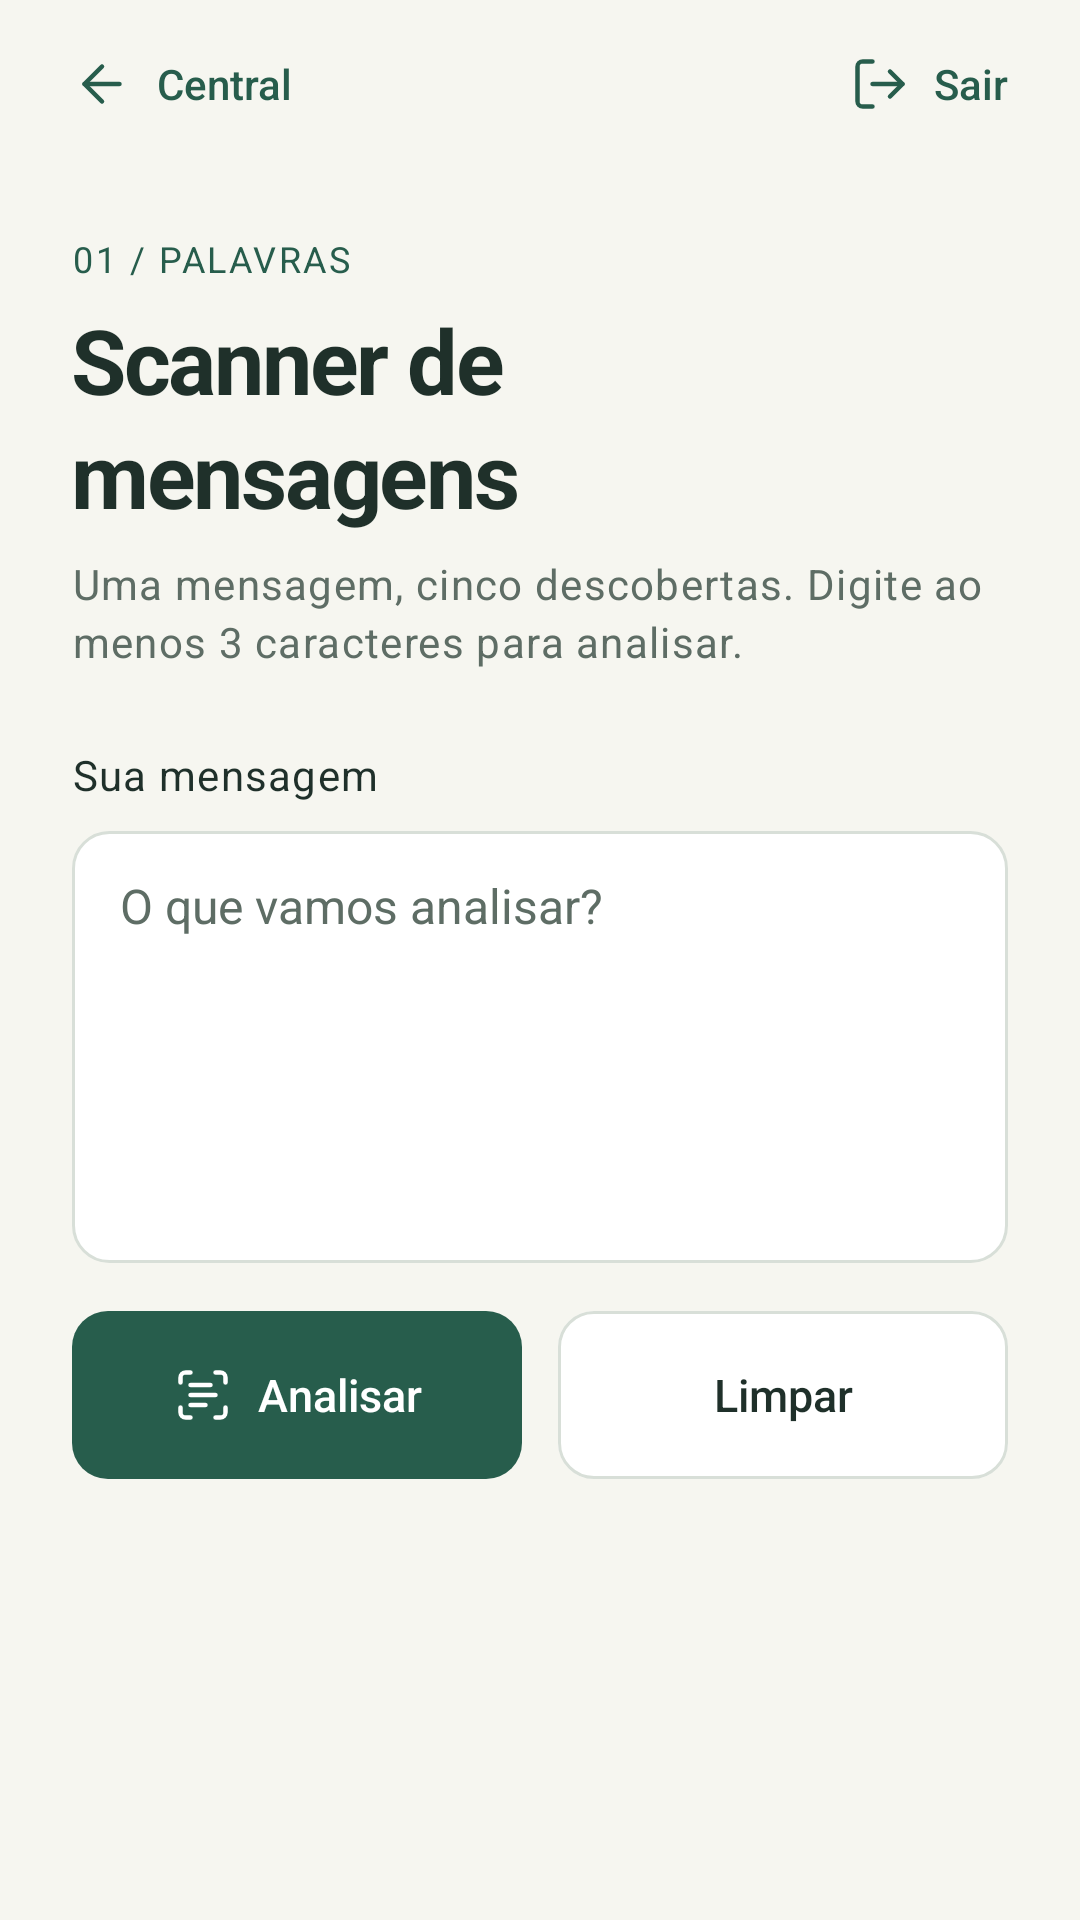

Here is an Android app screen rendered from its layout file. Give the layout XML and the strings, colors and styles it references.
<!-- AndroidManifest.xml: application theme Theme.PocketArcade -->
<!-- res/layout/activity_scanner.xml -->
<LinearLayout xmlns:android="http://schemas.android.com/apk/res/android" xmlns:app="http://schemas.android.com/apk/res-auto" android:layout_width="match_parent" android:layout_height="match_parent" android:orientation="vertical">
    <include android:layout_width="match_parent" android:layout_height="wrap_content" layout="@layout/toolbar_game" android:id="@+id/navigation" />
    <androidx.core.widget.NestedScrollView android:layout_width="match_parent" android:layout_height="0dp" android:layout_weight="1" android:fillViewport="true" android:clipToPadding="false">
        <LinearLayout android:layout_width="match_parent" android:layout_height="wrap_content" android:orientation="vertical" android:id="@+id/screenContent" android:padding="@dimen/screen_padding" android:focusableInTouchMode="true">
            <TextView android:layout_width="match_parent" android:layout_height="wrap_content" style="@style/Text.PocketArcade.Caption" android:textColor="@color/accent" android:text="@string/ui_tag_text" />
            <TextView android:layout_width="match_parent" android:layout_height="wrap_content" style="@style/Text.PocketArcade.Title" android:layout_marginTop="10dp" android:text="@string/ui_scanner_heading" />
            <TextView android:layout_width="match_parent" android:layout_height="wrap_content" style="@style/Text.PocketArcade.Supporting" android:layout_marginTop="10dp" android:text="@string/ui_scanner_instructions" />
            <TextView android:layout_width="match_parent" android:layout_height="wrap_content" style="@style/Text.PocketArcade.Label" android:labelFor="@id/messageInput" android:layout_marginTop="28dp" android:text="@string/ui_message_label" />
            <androidx.appcompat.widget.AppCompatEditText android:layout_width="match_parent" android:layout_height="wrap_content" android:id="@+id/messageInput" style="@style/Widget.PocketArcade.Input" android:hint="@string/ui_message_hint" android:inputType="textCapSentences|textMultiLine" android:minHeight="144dp" android:singleLine="false" android:maxLines="8" android:gravity="top|start" android:layout_marginTop="10dp" />
            <TextView android:layout_width="match_parent" android:layout_height="wrap_content" style="@style/Text.PocketArcade.Supporting" android:id="@+id/validationMessage" android:textColor="@color/coral" android:visibility="gone" android:layout_marginTop="8dp" android:accessibilityLiveRegion="polite" />
            <LinearLayout android:layout_width="match_parent" android:layout_height="wrap_content" android:orientation="horizontal" android:gravity="center_vertical" android:layout_marginTop="16dp">
                <com.google.android.material.button.MaterialButton android:layout_width="0dp" android:layout_height="wrap_content" android:id="@+id/analyzeButton" style="@style/Widget.PocketArcade.Button.Primary" android:layout_weight="1" android:text="@string/analyze" app:icon="@drawable/ic_scanner" />
                <com.google.android.material.button.MaterialButton android:layout_width="0dp" android:layout_height="wrap_content" android:id="@+id/clearButton" style="@style/Widget.PocketArcade.Button.Secondary" android:layout_weight="1" android:layout_marginStart="12dp" android:text="@string/clear" />
            </LinearLayout>
            <LinearLayout android:layout_width="match_parent" android:layout_height="wrap_content" android:orientation="vertical" android:id="@+id/resultPanel" android:layout_marginTop="32dp" android:visibility="gone" android:accessibilityLiveRegion="polite">
                <TextView android:layout_width="match_parent" android:layout_height="wrap_content" style="@style/Text.PocketArcade.Heading" android:layout_marginBottom="16dp" android:text="@string/scanner_result_heading" />
                <LinearLayout android:layout_width="match_parent" android:layout_height="wrap_content" android:orientation="vertical" android:padding="20dp" android:background="@drawable/bg_surface">
                    <LinearLayout android:layout_width="match_parent" android:layout_height="wrap_content" android:orientation="horizontal" android:gravity="center_vertical">
                        <LinearLayout android:layout_width="0dp" android:layout_height="wrap_content" android:layout_weight="1" android:orientation="vertical">
                            <TextView android:layout_width="match_parent" android:layout_height="wrap_content" android:text="@string/ui_characters" style="@style/Text.PocketArcade.Body" />
                            <TextView android:layout_width="match_parent" android:layout_height="wrap_content" android:text="@string/ui_character_note" style="@style/Text.PocketArcade.Supporting" android:layout_marginTop="4dp" android:textSize="12sp" />
                        </LinearLayout>
                        <TextView android:layout_width="wrap_content" android:layout_height="wrap_content" android:id="@+id/charactersResult" style="@style/Text.PocketArcade.Metric" android:textSize="28sp" android:gravity="end" android:minWidth="56dp" android:layout_marginStart="16dp" />
                    </LinearLayout>
                    <View android:layout_width="match_parent" android:layout_height="1dp" android:background="@color/line" android:layout_marginTop="14dp" android:layout_marginBottom="14dp" />
                    <LinearLayout android:layout_width="match_parent" android:layout_height="wrap_content" android:orientation="horizontal" android:gravity="center_vertical">
                        <LinearLayout android:layout_width="0dp" android:layout_height="wrap_content" android:layout_weight="1" android:orientation="vertical">
                            <TextView android:layout_width="match_parent" android:layout_height="wrap_content" android:text="@string/ui_words" style="@style/Text.PocketArcade.Body" />
                        </LinearLayout>
                        <TextView android:layout_width="wrap_content" android:layout_height="wrap_content" android:id="@+id/wordsResult" style="@style/Text.PocketArcade.Metric" android:textSize="28sp" android:gravity="end" android:minWidth="56dp" android:layout_marginStart="16dp" />
                    </LinearLayout>
                    <View android:layout_width="match_parent" android:layout_height="1dp" android:background="@color/line" android:layout_marginTop="14dp" android:layout_marginBottom="14dp" />
                    <LinearLayout android:layout_width="match_parent" android:layout_height="wrap_content" android:orientation="horizontal" android:gravity="center_vertical">
                        <LinearLayout android:layout_width="0dp" android:layout_height="wrap_content" android:layout_weight="1" android:orientation="vertical">
                            <TextView android:layout_width="match_parent" android:layout_height="wrap_content" android:text="@string/ui_vowels" style="@style/Text.PocketArcade.Body" />
                        </LinearLayout>
                        <TextView android:layout_width="wrap_content" android:layout_height="wrap_content" android:id="@+id/vowelsResult" style="@style/Text.PocketArcade.Metric" android:textSize="28sp" android:gravity="end" android:minWidth="56dp" android:layout_marginStart="16dp" />
                    </LinearLayout>
                </LinearLayout>
                <LinearLayout android:layout_width="match_parent" android:layout_height="wrap_content" android:orientation="vertical" android:padding="20dp" android:background="@drawable/bg_card" android:layout_marginTop="16dp">
                    <TextView android:layout_width="match_parent" android:layout_height="wrap_content" style="@style/Text.PocketArcade.Caption" android:text="@string/ui_reversed" />
                    <TextView android:layout_width="match_parent" android:layout_height="wrap_content" style="@style/Text.PocketArcade.Body" android:id="@+id/reversedResult" android:layout_marginTop="10dp" android:textIsSelectable="true" />
                </LinearLayout>
                <LinearLayout android:layout_width="match_parent" android:layout_height="wrap_content" android:orientation="vertical" android:padding="20dp" android:background="@drawable/bg_card" android:layout_marginTop="16dp">
                    <LinearLayout android:layout_width="match_parent" android:layout_height="wrap_content" android:orientation="horizontal" android:gravity="center_vertical">
                        <TextView android:layout_width="0dp" android:layout_height="wrap_content" style="@style/Text.PocketArcade.Label" android:layout_weight="1" android:text="@string/ui_palindrome" />
                        <TextView android:layout_width="wrap_content" android:layout_height="wrap_content" style="@style/Text.PocketArcade.Label" android:id="@+id/palindromeResult" android:textColor="@color/accent" />
                    </LinearLayout>
                    <TextView android:layout_width="match_parent" android:layout_height="wrap_content" style="@style/Text.PocketArcade.Supporting" android:layout_marginTop="10dp" android:text="@string/ui_palindrome_note" />
                </LinearLayout>
            </LinearLayout>
        </LinearLayout>
    </androidx.core.widget.NestedScrollView>
</LinearLayout>
<!-- res/layout/toolbar_game.xml (included above) -->
<LinearLayout xmlns:android="http://schemas.android.com/apk/res/android" xmlns:app="http://schemas.android.com/apk/res-auto" android:layout_width="match_parent" android:layout_height="wrap_content" android:orientation="horizontal" android:gravity="center_vertical" android:paddingStart="16dp" android:paddingEnd="16dp" android:paddingTop="4dp" android:paddingBottom="4dp" android:minHeight="56dp">
    <com.google.android.material.button.MaterialButton android:layout_width="wrap_content" android:layout_height="wrap_content" android:id="@+id/backButton" style="@style/Widget.PocketArcade.Button.Text" android:contentDescription="@string/ui_back_central" android:text="@string/ui_back_central" app:icon="@drawable/ic_back" />
    <Space android:layout_width="0dp" android:layout_height="1dp" android:layout_weight="1" />
    <com.google.android.material.button.MaterialButton android:layout_width="wrap_content" android:layout_height="wrap_content" android:id="@+id/endSessionButton" style="@style/Widget.PocketArcade.Button.Text" android:contentDescription="@string/session_end" android:text="@string/ui_leave" app:icon="@drawable/ic_logout" />
</LinearLayout>
<!-- resources referenced by this layout -->
<resources>
  <color name="accent">#275D4C</color>
  <color name="coral">#A13D32</color>
  <color name="line">#D8DFD8</color>
  <dimen name="screen_padding">24dp</dimen>
  <!-- drawable bg_card (drawable) -->
  <shape xmlns:android="http://schemas.android.com/apk/res/android">
      <solid android:color="@color/white" />
      <corners android:radius="@dimen/card_radius" />
      <stroke android:width="1dp" android:color="@color/line" />
  </shape>
  <string name="analyze">Analisar</string>
  <string name="clear">Limpar</string>
  <string name="scanner_result_heading">Resultado da análise</string>
  <string name="session_end">Encerrar sessão</string>
  <string name="ui_back_central">Central</string>
  <string name="ui_character_note">Sem espaços</string>
  <string name="ui_characters">Caracteres</string>
  <string name="ui_leave">Sair</string>
  <string name="ui_message_hint">O que vamos analisar?</string>
  <string name="ui_message_label">Sua mensagem</string>
  <string name="ui_palindrome">É um palíndromo?</string>
  <string name="ui_palindrome_note">A comparação ignora espaços e diferenças entre maiúsculas e minúsculas.</string>
  <string name="ui_reversed">TEXTO INVERTIDO</string>
  <string name="ui_scanner_heading">Scanner de\nmensagens</string>
  <string name="ui_scanner_instructions">Uma mensagem, cinco descobertas. Digite ao menos 3 caracteres para analisar.</string>
  <string name="ui_tag_text">01 / PALAVRAS</string>
  <string name="ui_vowels">Vogais</string>
  <string name="ui_words">Palavras</string>
  <style name="Text.PocketArcade.Body" parent="TextAppearance.MaterialComponents.Body1">
          <item name="android:textSize">16sp</item>
          <item name="android:textColor">@color/ink</item>
          <item name="android:fontFamily">sans-serif</item>
          <item name="android:includeFontPadding">false</item>
          <item name="android:lineSpacingExtra">3dp</item>
      </style>
  <style name="Text.PocketArcade.Label" parent="TextAppearance.MaterialComponents.Body1">
          <item name="android:textSize">14sp</item>
          <item name="android:textColor">@color/ink</item>
          <item name="android:fontFamily">sans-serif-medium</item>
          <item name="android:includeFontPadding">false</item>
          <item name="android:lineSpacingExtra">3dp</item>
      </style>
  <style name="Text.PocketArcade.Supporting" parent="TextAppearance.MaterialComponents.Body1">
          <item name="android:textSize">14sp</item>
          <item name="android:textColor">@color/muted</item>
          <item name="android:fontFamily">sans-serif</item>
          <item name="android:includeFontPadding">false</item>
          <item name="android:lineSpacingExtra">3dp</item>
      </style>
  <style name="Theme.PocketArcade" parent="Base.Theme.PocketArcade" />
  <color name="white">#FFFFFF</color>
  <dimen name="card_radius">16dp</dimen>
  <color name="ink">#1F302A</color>
  <color name="muted">#5E6D65</color>
  <dimen name="button_corner_radius">12dp</dimen>
  <!-- drawable bg_input (drawable) -->
  <selector xmlns:android="http://schemas.android.com/apk/res/android">
      <item android:state_focused="true" android:drawable="@drawable/bg_input_focused" />
      <item android:drawable="@drawable/bg_input_normal" />
  </selector>
  <!-- drawable bg_input_focused (drawable) -->
  <shape xmlns:android="http://schemas.android.com/apk/res/android">
      <solid android:color="@color/white" />
      <corners android:radius="@dimen/input_corner_radius" />
      <stroke android:width="1dp" android:color="@color/accent" />
  </shape>
  <!-- drawable bg_input_normal (drawable) -->
  <shape xmlns:android="http://schemas.android.com/apk/res/android">
      <solid android:color="@color/white" />
      <corners android:radius="@dimen/input_corner_radius" />
      <stroke android:width="1dp" android:color="@color/line" />
  </shape>
  <color name="accent_dark">#1D493B</color>
  <color name="paper">#F6F6F0</color>
  <dimen name="input_corner_radius">12dp</dimen>
</resources>
